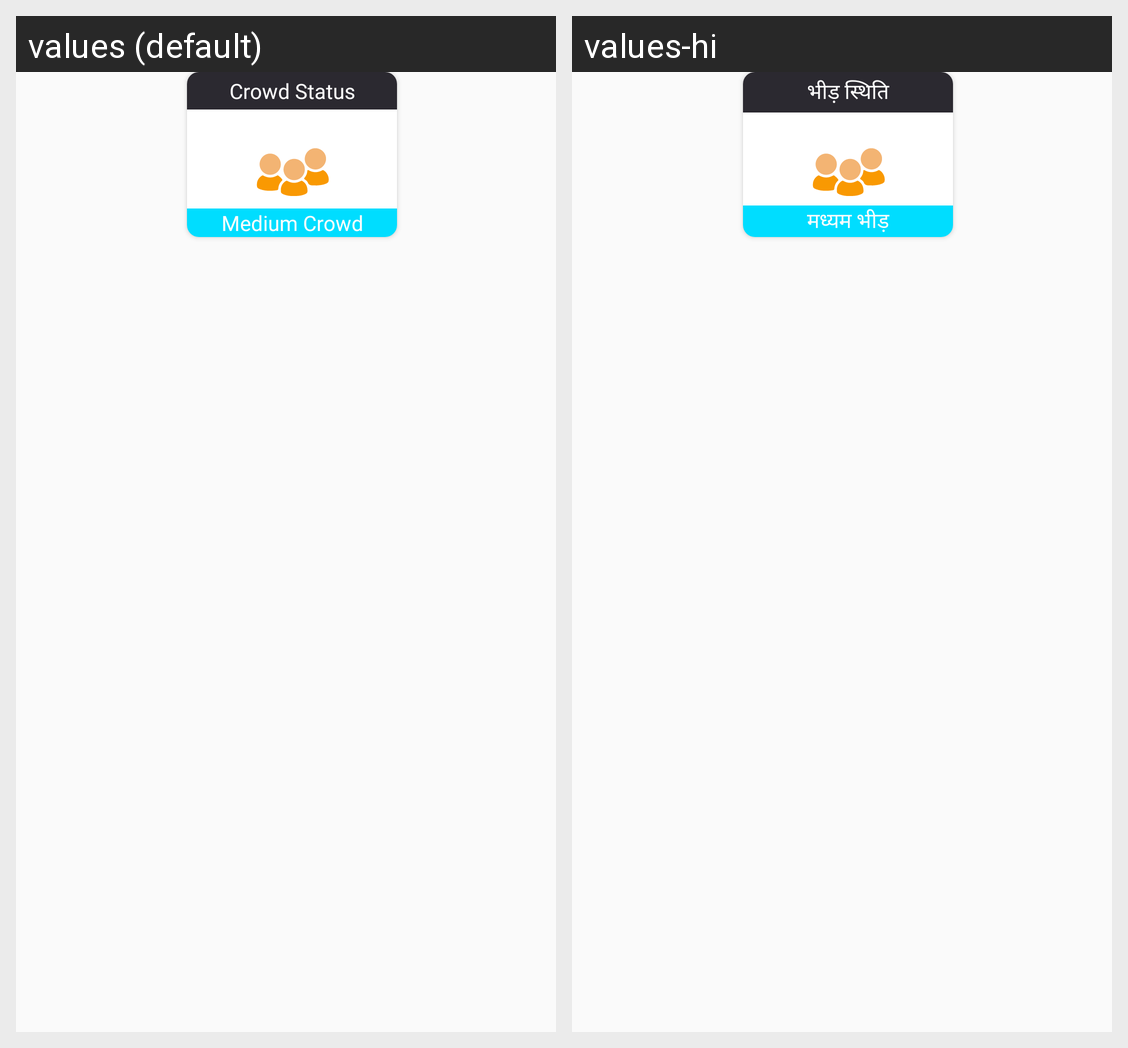

This grid shows one Android layout under two languages. Give, for every string resource on the screen, its name, the default text and each shown locale's text.
Android screen res/layout/crowd_status.xml rendered under 2 locales, left to right: values (default), values-hi. Device: Nexus 5 (rendered at 1080×1920; each locale shown at half size, 540×960, under a caption strip naming it); theme AppTheme.
Strings drawn on this screen, with the default value and each locale's value (text and hints the layout hard-codes, and strings that could not be matched under every locale, appear in the picture but are not listed):

medium_crowd
  values: Medium Crowd
  values-hi: मध्यम भीड़

crowd_status
  values: Crowd Status
  values-hi: भीड़ स्थिति
